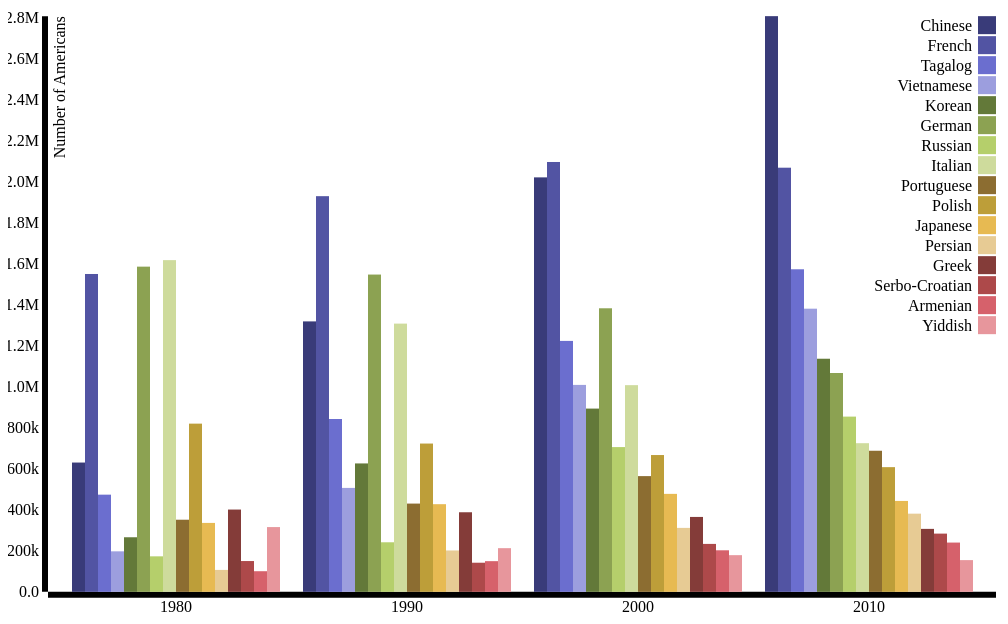
D3 v3 page, settled after 480 driven frames (8 s of simulated time); the page loaded 1 data file(s).


// ── scripts/bar02.js
var container_parent = $('.display') ,
	chart_container = $('#example'),
	margins = {top: 20, right: 20, bottom: 30, left: 40},
	width = container_parent.width() - margins.left - margins.right,
	height = (width * 0.66) - margins.top - margins.bottom,
	vis, vis_group, aspect

var x0 = d3.scale.ordinal()
	.rangeRoundBands([ 0, width ], .1)

var x1 = d3.scale.ordinal()

var y = d3.scale.linear()
	.range([ height, 0 ])

var color = d3.scale.category20b()

var xAxis = d3.svg.axis()
	.scale(x0)
	.orient('bottom')

var yAxis = d3.svg.axis()
	.scale(y)
	.orient('left')
	.tickFormat(d3.format('.2s'))

vis = d3.select('#example').append('svg')
	.attr({
		'width': width + margins.left + margins.right,
		'height': height + margins.top + margins.bottom,
		'preserveAspectRatio': 'xMinYMid',
		'viewBox': '0 0 ' + (width + margins.left + margins.right) + ' ' + (height + margins.top + margins.bottom)
	})

vis_group = vis.append('g')
	.attr({
		'transform': 'translate(' + margins.left + ', ' + margins.top + ')'
	})

aspect = chart_container.width() / chart_container.height()

d3.csv('../data/languages01.csv', function(error, data){
	console.log('data: ', data)

	var languages = d3.keys(data[0]).filter(function(key){
		return key !== 'Year'
	})

	data.forEach(function(d){
		d.languages = languages.map(function(lang){
			return {
				name: lang,
				value: +d[lang]
			}
		})
	})

	x0.domain(data.map(function(d){
		return d.Year
	}))

	x1.domain(languages).rangeRoundBands([ 0, x0.rangeBand() ])

	y.domain([ 0, d3.max(data, function(d){
		return d3.max(d.languages, function(d){
			return d.value
		})
	})])

	vis_group.append('g')
		.attr({
			'class': 'x axis',
			'transform': 'translate(0, ' + height + ')'
		})
		.call(xAxis)

	vis_group.append('g')
		.attr({
			'class': 'y axis'
		})
		.call(yAxis)
		.append('text')
			.attr({
				'transform': 'rotate(-90)',
				'y': 6,
				'dy': '.71em'
			})
			.style({
				'text-anchor': 'end'
			})
			.text('Number of Americans')

	var year = vis_group.selectAll('.year')
		.data(data)
			.enter().append('g')
		.attr({
			'class': 'g',
			'transform': function(d){
				return 'translate(' + x0(d.Year) + ', 0)'
			}
		})

	year.selectAll('rect')
		.data(function(d){
			return d.languages
		})
			.enter().append('rect')
		.attr({
			'width': x1.rangeBand(),
			'x': function(d){
				return x1(d.name)
			},
			'y': function(d){
				return y(d.value)
			},
			'height': function(d){
				return height - y(d.value)
			},
			'fill': function(d){
				return color(d.name)
			}
		})

	var legend = vis_group.selectAll('.legend')
		.data(languages.slice())
			.enter().append('g')
		.attr({
			'class': 'legend',
			'transform': function(d, i){
				return 'translate(0, ' + (i * 20) + ')'
			}
		})

	legend.append('rect')
		.attr({
			'x': width - 18,
			'width': 18,
			'height': 18,
			'fill': color
		})

	legend.append('text')
		.attr({
			'x': width - 24,
			'y': 9,
			'dy': '.35em',
			'text-anchor': 'end'
		})
		.text(function(d){
			return d
		})
})

$(window).on('resize', function() {
	var targetWidth = container_parent.width()
	vis.attr({
		'width': targetWidth,
		'height': Math.round(targetWidth / aspect)
	})
})

### data: ../data/languages01.csv
Year, Chinese, French, Tagalog, Vietnamese, Korean, German, Russian, Italian, Portuguese, Polish, Japanese, Persian, Greek, Serbo-Croatian, Armenian, Yiddish
1980, 630806, 1550751, 474150, 197588, 266280, 1586593, 173226, 1618344, 351875, 820647, 336318, 106992, 401443, 150255, 100634, 315953
1990, 1319462, 1930404, 843251, 507069, 626478, 1547987, 241798, 1308648, 430610, 723483, 427657, 201865, 388260, 142078, 149694, 213064
2000, 2022143, 2097206, 1224241, 1009627, 894063, 1383442, 706242, 1008370, 564630, 667414, 477997, 312085, 365436, 233865, 202708, 178945
2010, 2808692, 2069352, 1573720, 1381488, 1137325, 1067651, 854955, 725223, 688326, 608333, 443497, 381408, 307178, 284077, 240402, 154763